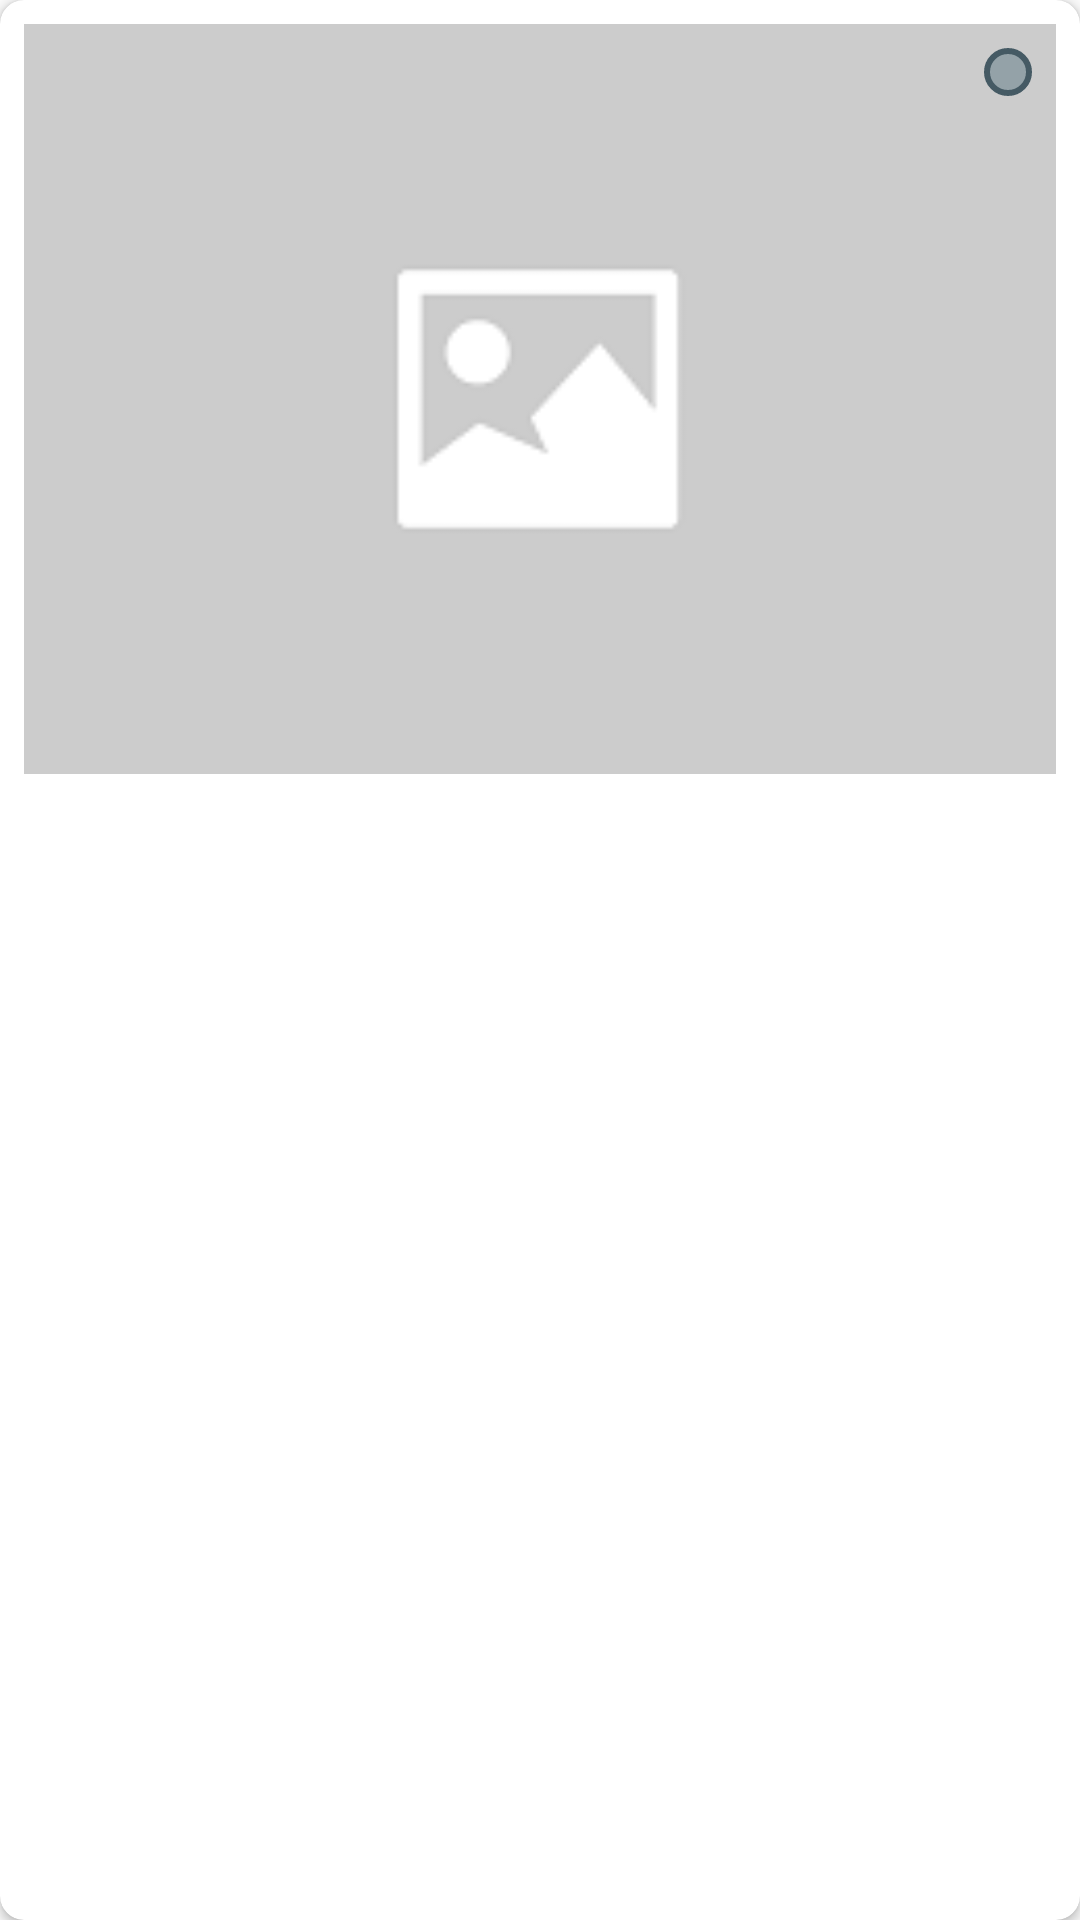

Android layout source for this screen:
<!-- AndroidManifest.xml: application theme AppTheme -->
<!-- res/layout/dialog_foto_detail.xml -->
<?xml version="1.0" encoding="utf-8"?>
<androidx.cardview.widget.CardView xmlns:android="http://schemas.android.com/apk/res/android"
    android:layout_width="match_parent"
    android:layout_height="wrap_content"
    xmlns:app="http://schemas.android.com/apk/res-auto"
    app:cardCornerRadius="8dp">

    <RelativeLayout
        android:layout_width="match_parent"
        android:layout_height="250dp"
        android:background="@color/colorAccent"
        android:layout_margin="8dp">

        <ImageView
            android:id="@+id/img_foto"
            android:layout_width="match_parent"
            android:layout_height="match_parent"
            android:src="@drawable/sem_imagem"
            android:scaleType="centerCrop"/>

        <ImageButton
            android:id="@+id/imgbutton_close"
            android:layout_width="wrap_content"
            android:layout_height="wrap_content"
            android:src="@drawable/ic__close_24"
            android:layout_alignParentEnd="true"
            android:layout_margin="8dp"
            android:padding="8dp"
            android:background="@drawable/rounded_button_background" />


    </RelativeLayout>

</androidx.cardview.widget.CardView>
<!-- resources referenced by this layout -->
<resources>
  <color name="colorAccent">#718792</color>
  <!-- drawable rounded_button_background (drawable) -->
  <?xml version="1.0" encoding="utf-8"?>
  <shape
      android:shape="oval"
      xmlns:android="http://schemas.android.com/apk/res/android">
  
      <solid android:color="#99718792"/>
      <stroke android:color="@color/colorPrimary" android:width="2dp"/>
  
  
  </shape>
  <!-- drawable sem_imagem: png bitmap (drawable, 2146 bytes) -->
  <style name="AppTheme" parent="Theme.AppCompat.Light.NoActionBar">
          
          <item name="colorPrimary">@color/colorPrimary</item>
          <item name="colorPrimaryDark">@color/colorPrimaryDark</item>
          <item name="colorAccent">@color/colorAccent</item>
      </style>
  <color name="colorPrimary">#455a64</color>
  <color name="colorPrimaryDark">#1c313a</color>
</resources>
